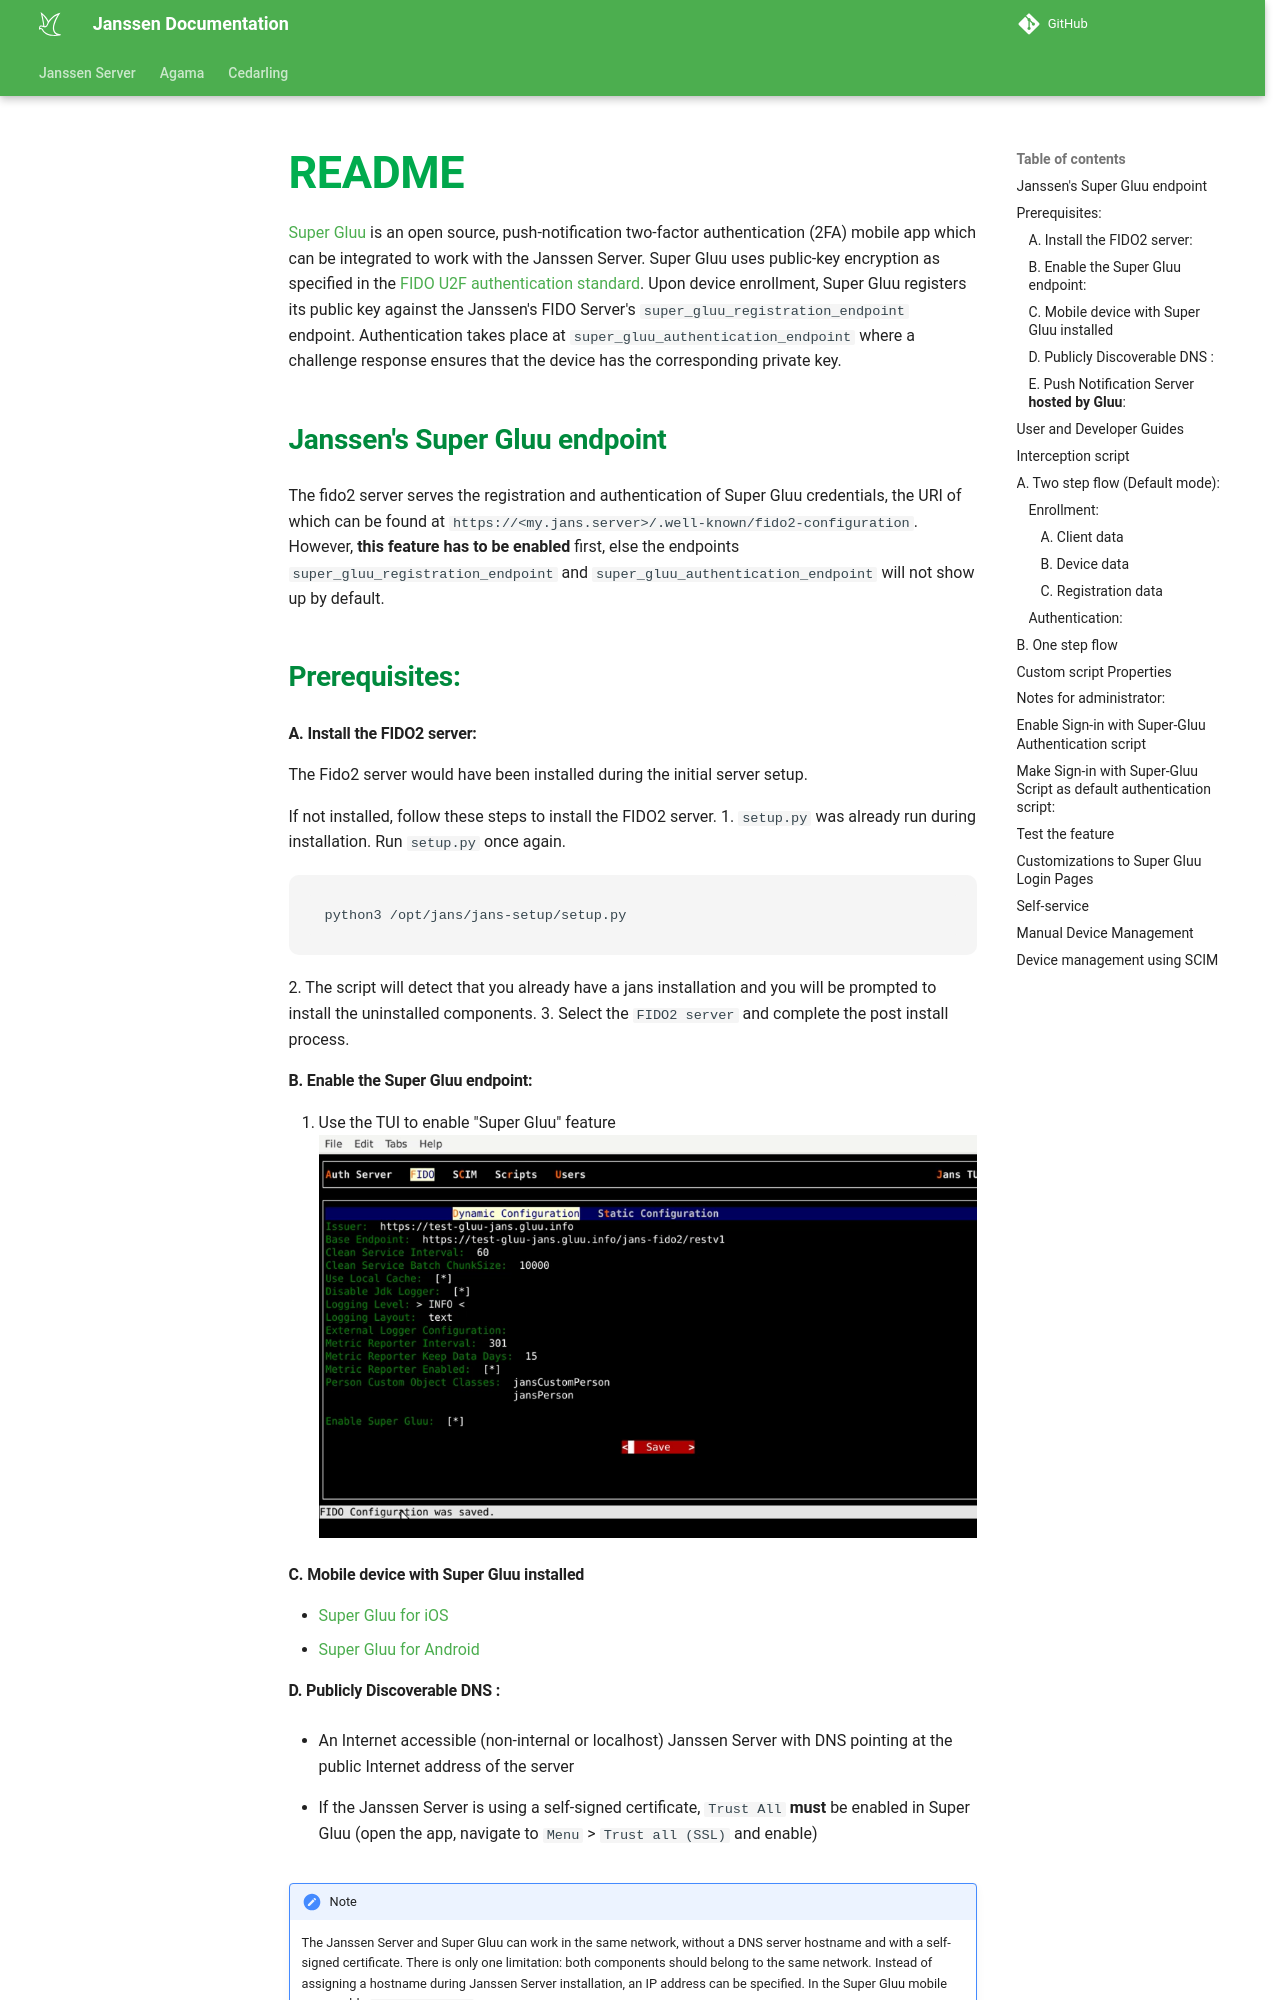

repository: JanssenProject/jans · page: head/script-catalog/person_authentication/super-gluu-external-authenticator/index.html · generator: mkdocs

[Super Gluu](https://github.com/GluuFederation/super-gluu) is an open source, push-notification two-factor authentication (2FA) mobile app which can be integrated to work with the Janssen Server.
Super Gluu uses public-key encryption as specified in the [FIDO U2F authentication standard](https://fidoalliance.org/specifications/overview/). Upon device enrollment, Super Gluu registers its public key against the Janssen's FIDO Server's `super_gluu_registration_endpoint` endpoint. Authentication takes place at `super_gluu_authentication_endpoint` where a challenge response ensures that the device has the corresponding private key.

### Janssen's Super Gluu endpoint

The fido2 server serves the registration and authentication of Super Gluu credentials, the URI of which can be found at `https://<my.jans.server>/.well-known/fido2-configuration`. However, **this feature has to be enabled** first, else the endpoints `super_gluu_registration_endpoint` and `super_gluu_authentication_endpoint` will not show up by default.


### Prerequisites:

#### A. Install the FIDO2 server:
The Fido2 server would have been installed during the initial server setup.

If not installed, follow these steps to install the FIDO2 server.
1. `setup.py` was already run during installation. Run `setup.py` once again.
```
python3 /opt/jans/jans-setup/setup.py
```
2.  The script will detect that you already have a jans installation and you will be prompted to install the uninstalled components.
3. Select the `FIDO2 server` and complete the post install process.


#### B. Enable the Super Gluu endpoint:

1. Use the TUI to enable "Super Gluu" feature
![sg diagram](../../../assets/jans-tui-super-gluu-conf.png)

#### C. Mobile device with Super Gluu installed
   - [Super Gluu for iOS](https://itunes.apple.com/us/app/super-gluu/id1093479646?mt=8)     
   - [Super Gluu for Android](https://play.google.com/store/apps/details?id=gluu.org.super.gluu)   

#### D. Publicly Discoverable DNS :
- An Internet accessible (non-internal or localhost) Janssen Server with DNS pointing at the public Internet address of the server

- If the Janssen Server is using a self-signed certificate, `Trust All` **must** be enabled in Super Gluu (open the app, navigate to `Menu` > `Trust all (SSL)` and enable)

!!! Note
    The Janssen Server and Super Gluu can work in the same network, without a DNS server hostname and with a self-signed certificate. There is only one limitation: both components should belong to the same network. Instead of assigning a hostname during Janssen Server installation, an IP address can be specified. In the Super Gluu mobile app, enable `Trust all (SSL)`.
